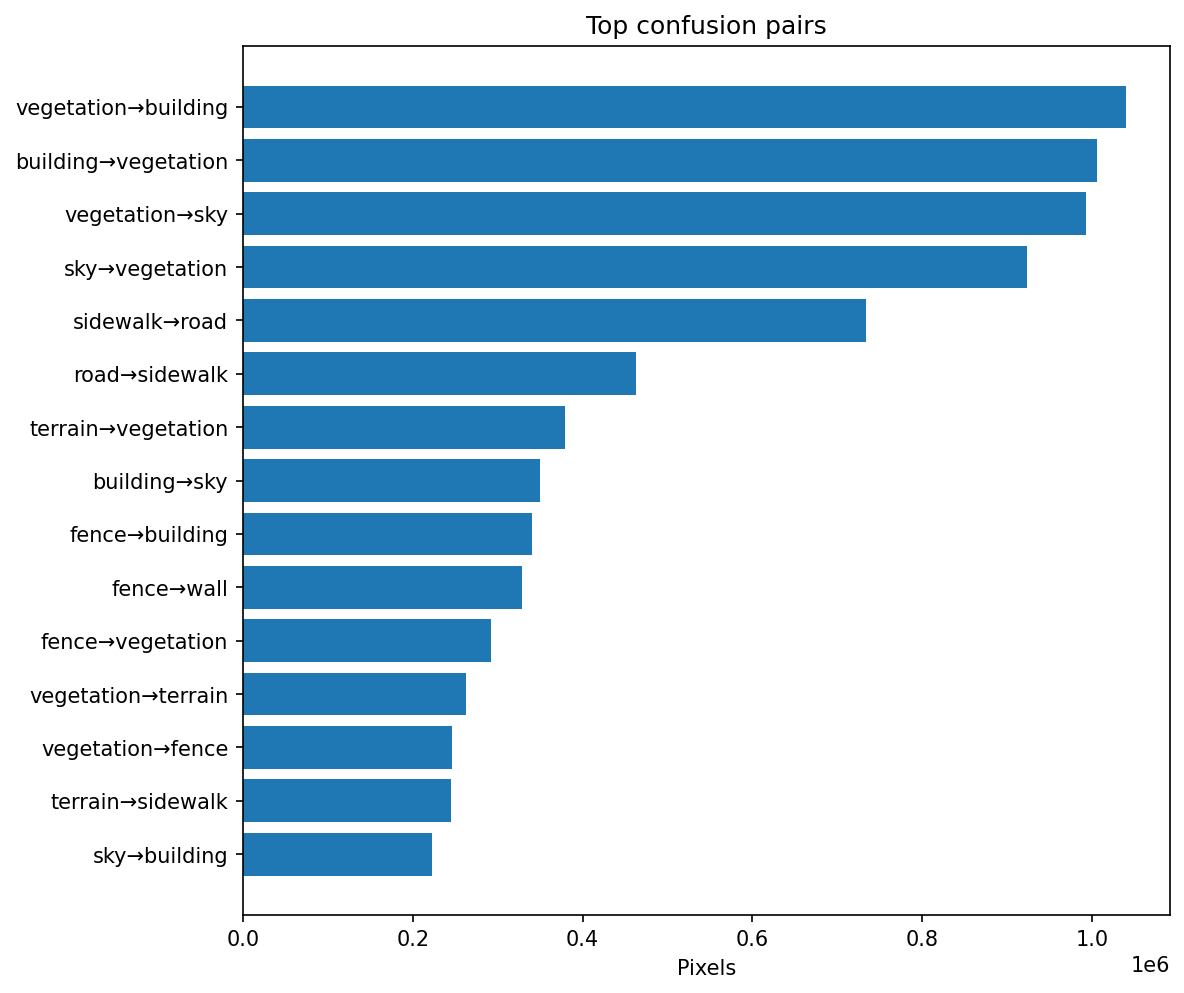

The table this chart was drawn from, first rows:
gt_class, pred_class, count
vegetation, building, 1039480
building, vegetation, 1005291
vegetation, sky, 992134
sky, vegetation, 922727
sidewalk, road, 733740
road, sidewalk, 462657
terrain, vegetation, 378866
building, sky, 349374
fence, building, 339886
fence, wall, 328485
fence, vegetation, 292388
vegetation, terrain, 262226
vegetation, fence, 245738
terrain, sidewalk, 245059
sky, building, 222938
